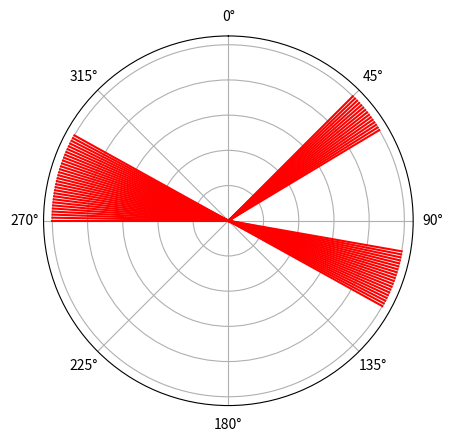

Reproduce this figure in Python.
import numpy as np
from numpy import pi
import matplotlib.pyplot as plt

fig = plt.figure()
ax  = fig.add_subplot(111, polar=True)

angles   = [45,60,100,120,270,300]
angles_t = [0,0,0,0,0,0]
r = [0, 1]

for i in range(0,len(angles),2):
    init = angles[i]
    end  = angles[i+1]
    for j in range(init, end):
        ang = (j*(2*pi))/360
        theta=[ang,ang]
        ax.plot(theta,r,'r-')

ax.grid(True)
ax.set_theta_direction(-1)
ax.set_theta_offset(pi/2.0)    

plt.setp(ax.get_yticklabels(), visible=False)
plt.show()